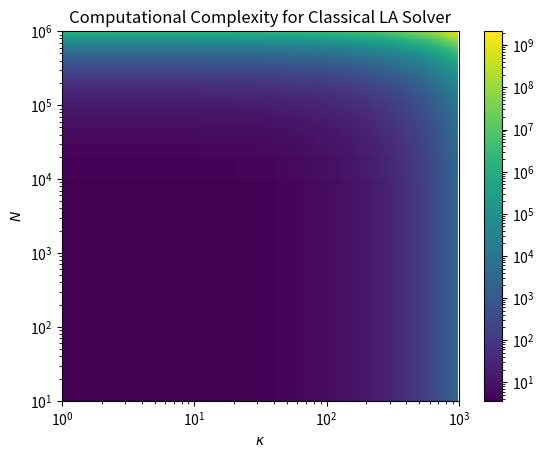
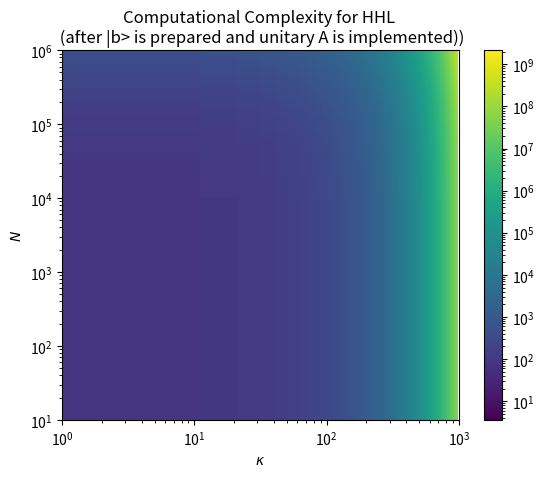
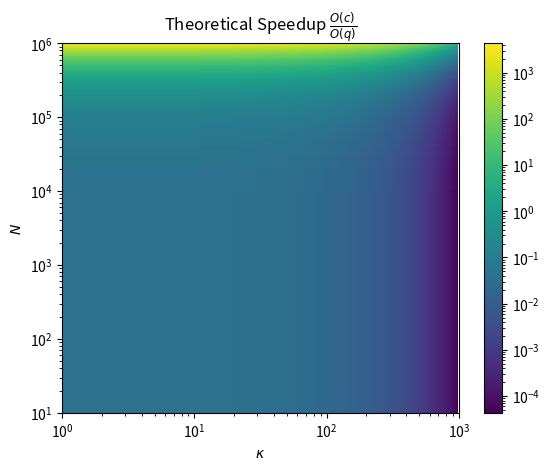

The script that saved these images, in order:
import numpy as np
import matplotlib.pyplot as plt
from matplotlib.colors import LogNorm

Nvals = np.logspace(1,6,100).tolist()
kvals = np.logspace(0,3,100).tolist()

classO = np.zeros(shape=(len(Nvals),len(kvals)))
quanO = np.zeros(shape=(len(Nvals),len(kvals)))

s = 0.5
eps = .01

figclass = plt.figure()
axclass = figclass.add_subplot(111)
figquan = plt.figure()
axquan = figquan.add_subplot(111)
figspeedup = plt.figure()
axspeedup = figspeedup.add_subplot(111)

for i,N in enumerate(Nvals):
    for j,k in enumerate(kvals):
        classO[i,j] = k*s/(-np.log(eps))*N*np.log2(N) 
        quanO[i,j] = k**2*s**2/eps*np.log2(N)
speedup = classO/quanO 

cmin = np.min(classO)
qmin = np.min(quanO)
cmax = np.max(classO)
qmax = np.max(quanO)

minscale = np.min([cmin, qmin])
maxscale = np.max([cmax, qmax])

extent = [np.min(kvals),np.max(kvals),np.min(Nvals),np.max(Nvals)]

c = axclass.imshow(classO, origin='lower',aspect='auto',norm=LogNorm(minscale, maxscale),extent=extent)
ccbar = figclass.colorbar(c)
axclass.set_xscale('log')
axclass.set_yscale('log')
axclass.set_title('Computational Complexity for Classical LA Solver')
axclass.set_xlabel('$\kappa$')
axclass.set_ylabel('$N$')

q = axquan.imshow(quanO, origin='lower', aspect='auto',norm=LogNorm(minscale, maxscale), extent=extent)
qcbar = figquan.colorbar(q)
axquan.set_xscale('log')
axquan.set_yscale('log')
axquan.set_title('Computational Complexity for HHL \n (after |b> is prepared and unitary A is implemented))')
axquan.set_xlabel('$\kappa$')
axquan.set_ylabel('$N$')


s = axspeedup.imshow(speedup, origin='lower', aspect='auto',norm=LogNorm(), extent=extent)
scbar = figspeedup.colorbar(s)
axspeedup.set_title('Theoretical Speedup $\\frac{O(c)}{O(q)}$')
axspeedup.set_xscale('log')
axspeedup.set_yscale('log')
axspeedup.set_xlabel('$\kappa$')
axspeedup.set_ylabel('$N$')
plt.show()
